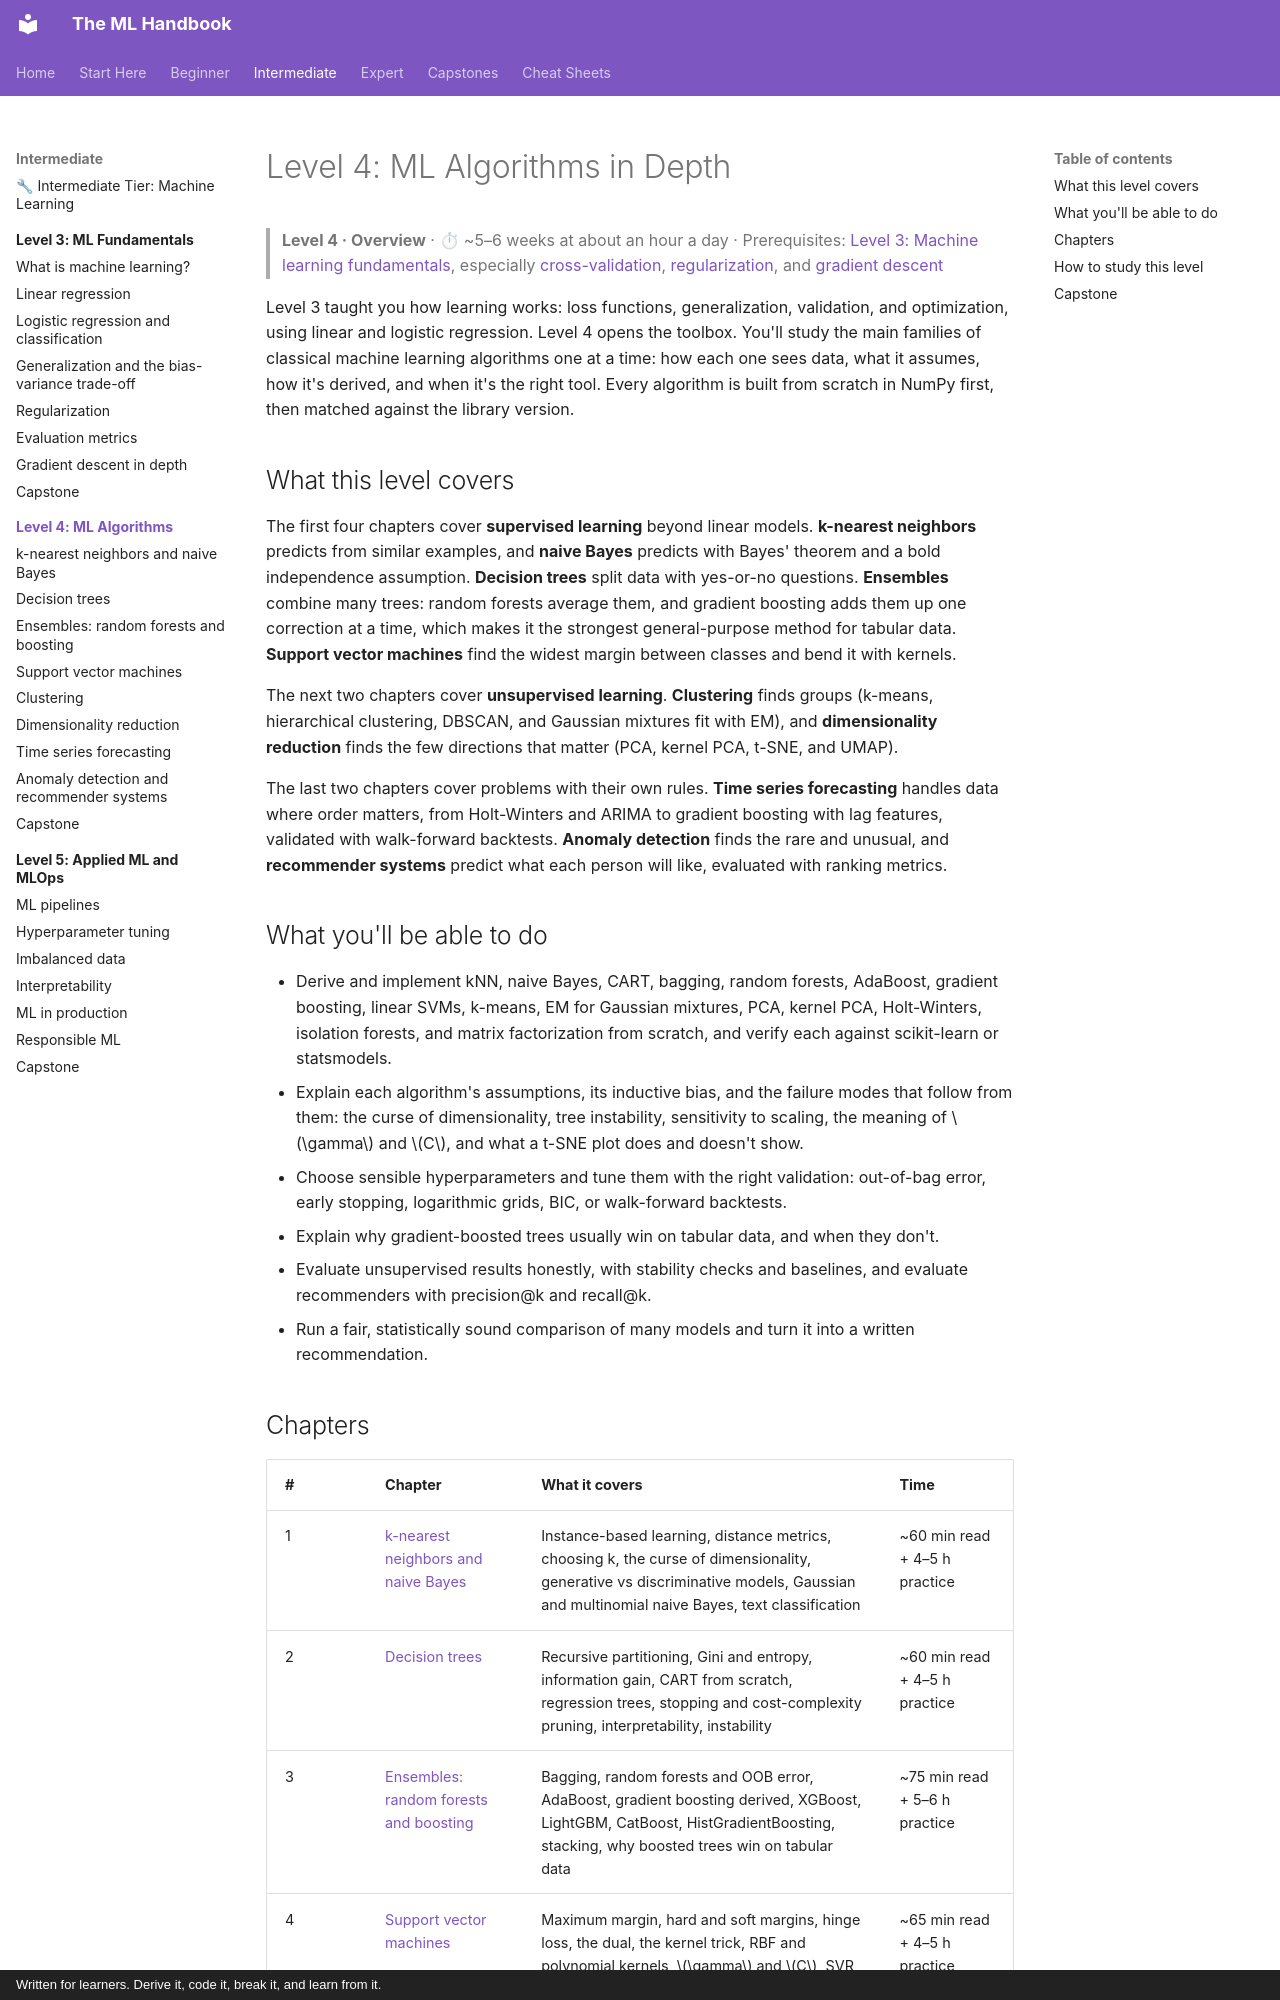

repository: astroboy1183/ml-handbook · page: chapters/04-ml-algorithms/index.html · generator: mkdocs · copyright: Written for learners. Derive it, code it, break it, and learn from it.

# Level 4: ML Algorithms in Depth

> **Level 4 · Overview** · ⏱ ~5–6 weeks at about an hour a day · Prerequisites: [Level 3: Machine learning fundamentals](../03-ml-fundamentals/index.md), especially [cross-validation](../03-ml-fundamentals/04-generalization-bias-variance.md), [regularization](../03-ml-fundamentals/05-regularization.md), and [gradient descent](../03-ml-fundamentals/07-gradient-descent-in-depth.md)

Level 3 taught you how learning works: loss functions, generalization, validation, and optimization, using linear and logistic regression. Level 4 opens the toolbox. You'll study the main families of classical machine learning algorithms one at a time: how each one sees data, what it assumes, how it's derived, and when it's the right tool. Every algorithm is built from scratch in NumPy first, then matched against the library version.

## What this level covers

The first four chapters cover **supervised learning** beyond linear models. **k-nearest neighbors** predicts from similar examples, and **naive Bayes** predicts with Bayes' theorem and a bold independence assumption. **Decision trees** split data with yes-or-no questions. **Ensembles** combine many trees: random forests average them, and gradient boosting adds them up one correction at a time, which makes it the strongest general-purpose method for tabular data. **Support vector machines** find the widest margin between classes and bend it with kernels.

The next two chapters cover **unsupervised learning**. **Clustering** finds groups (k-means, hierarchical clustering, DBSCAN, and Gaussian mixtures fit with EM), and **dimensionality reduction** finds the few directions that matter (PCA, kernel PCA, t-SNE, and UMAP).

The last two chapters cover problems with their own rules. **Time series forecasting** handles data where order matters, from Holt-Winters and ARIMA to gradient boosting with lag features, validated with walk-forward backtests. **Anomaly detection** finds the rare and unusual, and **recommender systems** predict what each person will like, evaluated with ranking metrics.

## What you'll be able to do

- Derive and implement kNN, naive Bayes, CART, bagging, random forests, AdaBoost, gradient boosting, linear SVMs, k-means, EM for Gaussian mixtures, PCA, kernel PCA, Holt-Winters, isolation forests, and matrix factorization from scratch, and verify each against scikit-learn or statsmodels.
- Explain each algorithm's assumptions, its inductive bias, and the failure modes that follow from them: the curse of dimensionality, tree instability, sensitivity to scaling, the meaning of $\gamma$ and $C$, and what a t-SNE plot does and doesn't show.
- Choose sensible hyperparameters and tune them with the right validation: out-of-bag error, early stopping, logarithmic grids, BIC, or walk-forward backtests.
- Explain why gradient-boosted trees usually win on tabular data, and when they don't.
- Evaluate unsupervised results honestly, with stability checks and baselines, and evaluate recommenders with precision@k and recall@k.
- Run a fair, statistically sound comparison of many models and turn it into a written recommendation.
